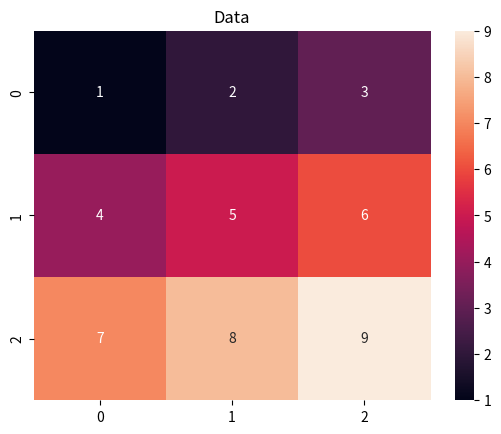

Here is the Python script that generated this plot:
import matplotlib.pyplot as plt
import seaborn as sea


data = [
    [1,2,3],
    [4,5,6],
    [7,8,9]
]

sea.heatmap(data, annot=True)

plt.title("Data")

plt.show()